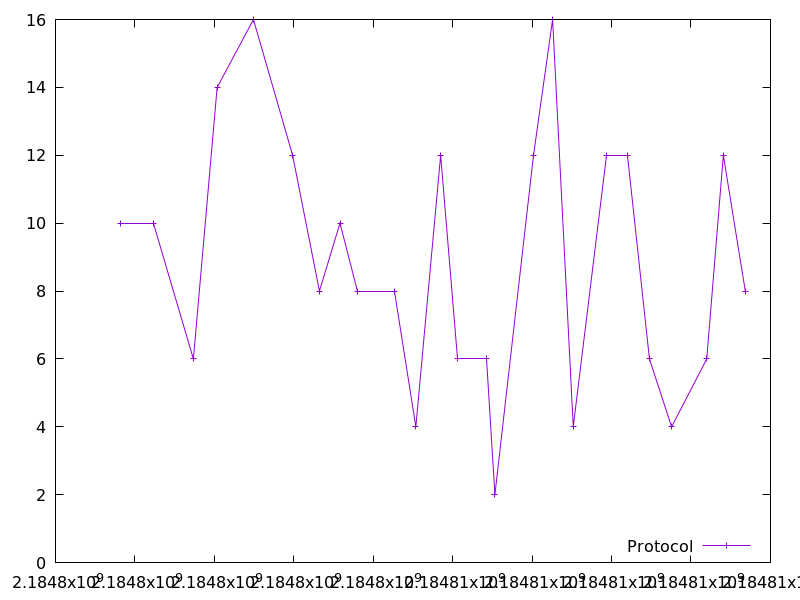

The file beside this chart, header and first rows:
2184797635.89691, 10.0
2184798461, 10.0
2184799472, 6.0
2184800070, 14.0
2184800984, 16.0
2184801969, 12.0
2184802646, 8.0
2184803163, 10.0
2184803613, 8.0
2184804535, 8.0
2184805072, 4.0
2184805697, 12.0
2184806128, 6.0
2184806851, 6.0
2184807062, 2.0
2184808035, 12.0
2184808515, 16.0
2184809035, 4.0
2184809882, 12.0
2184810408, 12.0
2184810954, 6.0
2184811511, 4.0
2184812397, 6.0
2184812814, 12.0
2184813367, 8.0
